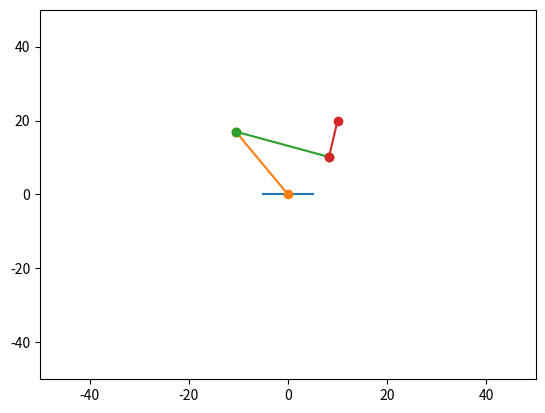

The script that saved this image:

from math import *
import matplotlib.pyplot as plt

a1=20
a2=20
a3=10
x=10
y=20
psi=80

psi=radians(psi)



p2x=x-a3*cos(psi)
p2y=y-a3*sin(psi)

print('Wspolrzedna na y ostatniego zgiecia:',p2y)
print('Wspolrzedna na x ostatniego zgiecia',p2x)

#print((pow(p2x,2)+pow(p2y,2)-(pow(a1,2)+pow(a2,2)))/(2*a1*a2))

delta2= -acos((pow(p2x,2)+pow(p2y,2)-(pow(a1,2)+pow(a2,2)))/(2*a1*a2))

delta1=atan(p2y/p2x) - atan(a2*sin(delta2)/(a1 + a2*cos(delta2)))

delta3=psi-(delta1+delta2)

p1x=a1*cos(delta1)
p1y=a1*sin(delta1)


print('delta1:',delta1)
#print('delta2',delta2)
#print('delta3',delta3)
#print('p1x, p1y',p1x,p1y)
#print('p2x, p2y',p2x,p2y)




#plt.plot([p2x, x],[p2y, y])
plt.xlim(-50,50)
plt.ylim(-50,50)
plt.plot([-5,5],[0,0])
plt.plot([0, p1x],[0, p1y],[p1x, p2x],[p1y, p2y],[p2x, x],[p2y, y], marker = 'o' )
plt.show()

